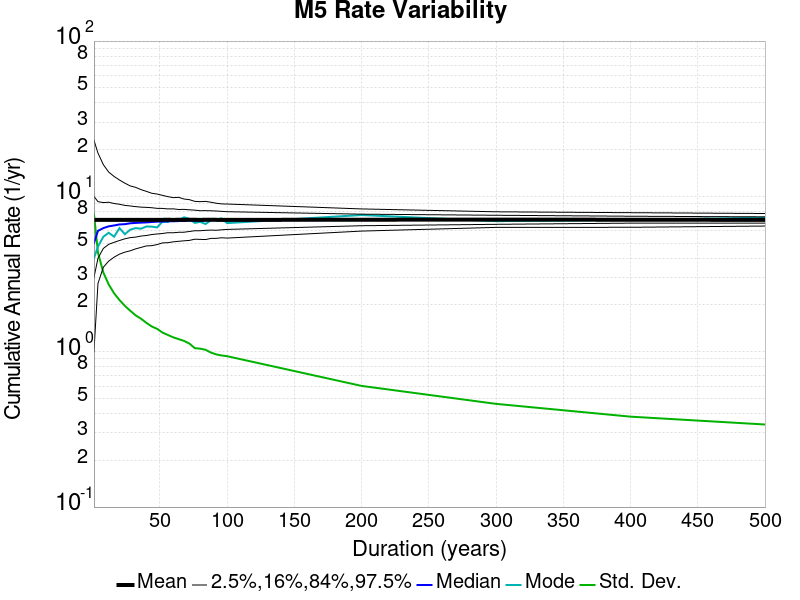

The table this chart was drawn from, first rows:
Duration (years), Mean, Median, Mode, Std. Dev., 2.5 %-ile, 16 %-ile, 84 %-ile, 97.5 %-ile
1.0, 7.061, 5.0, 4.0, 7.723, 1.0, 3.0, 10.0, 23.0
4.0, 7.061, 6.0, 4.75, 4.347, 2.75, 4.0, 9.25, 19.0
8.0, 7.058, 6.25, 5.5, 3.235, 3.5, 4.625, 9.125, 16.0
12.0, 7.06, 6.417, 5.833, 2.709, 3.833, 4.917, 9.167, 14.33
16.0, 7.058, 6.5, 5.5, 2.377, 4.062, 5.062, 9.0, 13.44
20.0, 7.061, 6.6, 6.25, 2.151, 4.25, 5.2, 8.9, 12.75
24.0, 7.062, 6.625, 5.708, 1.975, 4.375, 5.333, 8.75, 12.17
28.0, 7.063, 6.714, 6.107, 1.836, 4.464, 5.429, 8.679, 11.68
32.0, 7.062, 6.75, 6.25, 1.715, 4.594, 5.469, 8.594, 11.44
36.0, 7.066, 6.778, 6.194, 1.632, 4.694, 5.556, 8.528, 11.06
40.0, 7.062, 6.8, 6.4, 1.535, 4.8, 5.6, 8.5, 10.78
44.0, 7.063, 6.841, 6.386, 1.454, 4.818, 5.682, 8.455, 10.48
48.0, 7.062, 6.875, 6.312, 1.404, 4.896, 5.729, 8.375, 10.35
52.0, 7.066, 6.885, 6.885, 1.328, 5.019, 5.769, 8.365, 10.15
56.0, 7.074, 6.911, 6.839, 1.282, 5.036, 5.839, 8.304, 9.964
60.0, 7.062, 6.917, 7.15, 1.238, 5.1, 5.833, 8.317, 9.817
64.0, 7.074, 6.938, 7.016, 1.205, 5.141, 5.875, 8.234, 9.859
68.0, 7.063, 6.956, 7.338, 1.174, 5.176, 5.882, 8.25, 9.618
72.0, 7.076, 6.986, 7.167, 1.129, 5.208, 5.944, 8.194, 9.528
76.0, 7.07, 6.974, 6.75, 1.054, 5.303, 6.013, 8.158, 9.289
80.0, 7.062, 6.975, 6.85, 1.047, 5.287, 6.013, 8.088, 9.25
84.0, 7.074, 7.0, 6.643, 1.029, 5.274, 6.048, 8.095, 9.286
88.0, 7.073, 7.023, 7.011, 0.9874, 5.364, 6.068, 8.08, 9.17
92.0, 7.067, 7.011, 7.098, 0.9609, 5.37, 6.054, 8.054, 9.033
96.0, 7.062, 7.01, 7.219, 0.946, 5.417, 6.094, 8.01, 8.948
100.0, 7.061, 7.0, 6.73, 0.936, 5.39, 6.13, 7.97, 8.93
200.0, 7.077, 7.06, 7.585, 0.6026, 5.98, 6.475, 7.685, 8.305
300.0, 7.09, 7.073, 6.93, 0.4617, 6.317, 6.61, 7.56, 7.96
400.0, 7.077, 7.048, 7.05, 0.382, 6.325, 6.728, 7.452, 7.855
500.0, 7.061, 7.06, 7.3, 0.34, 6.444, 6.73, 7.384, 7.76
